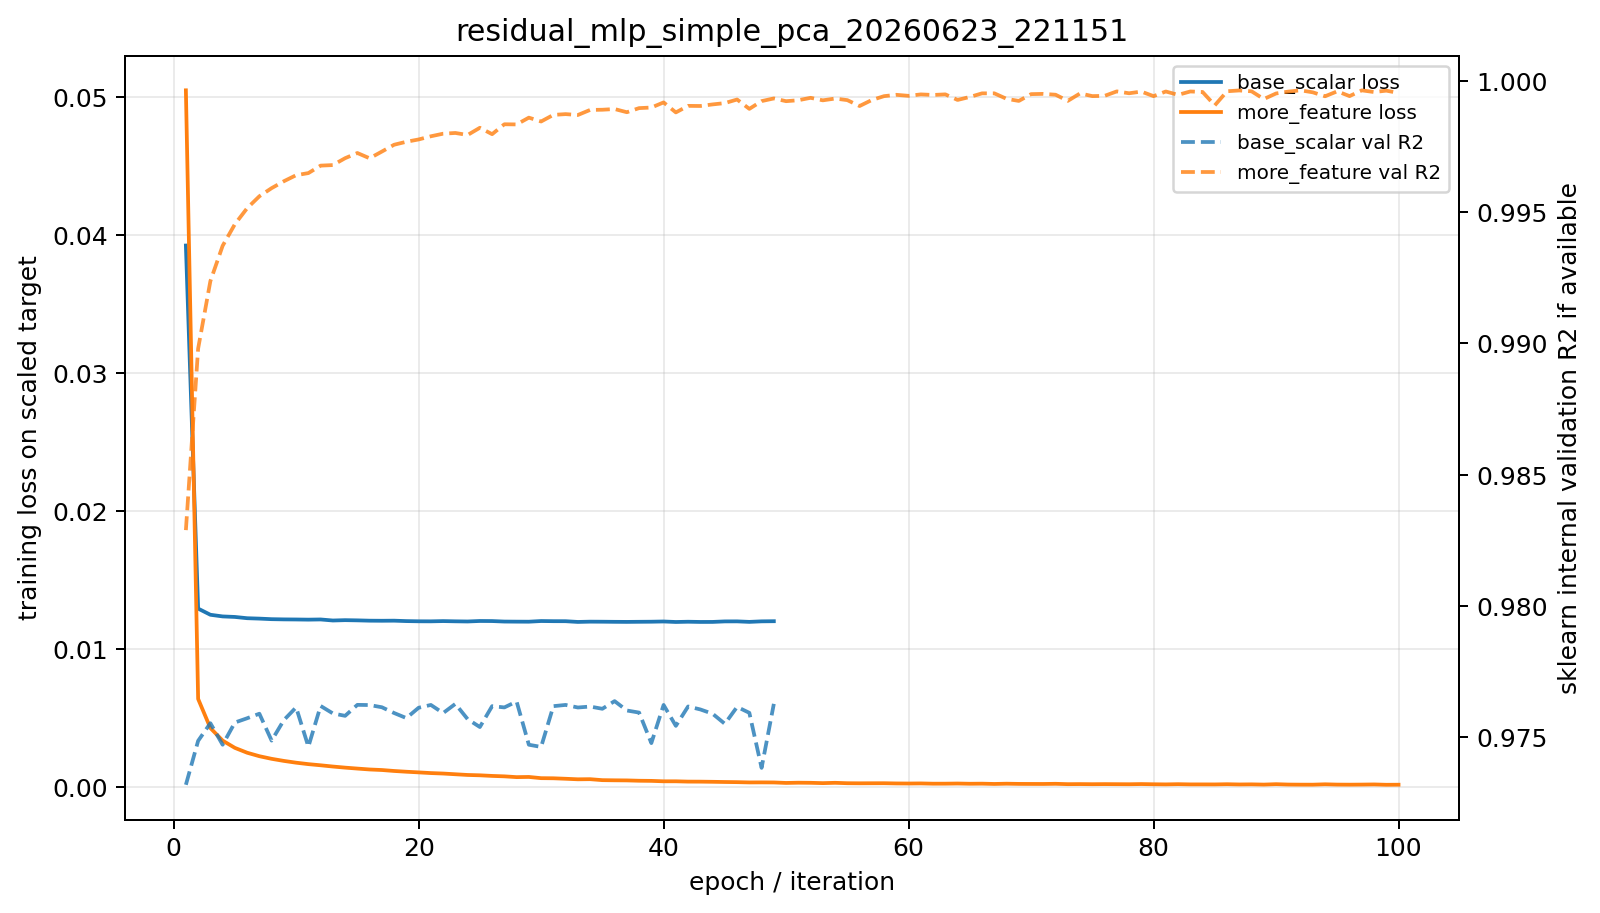

The file beside this chart, header and first rows:
model, epoch, metric, value
base_scalar, 1, train_loss_scaled, 0.03923
base_scalar, 2, train_loss_scaled, 0.01292
base_scalar, 3, train_loss_scaled, 0.01247
base_scalar, 4, train_loss_scaled, 0.01235
base_scalar, 5, train_loss_scaled, 0.01231
base_scalar, 6, train_loss_scaled, 0.01222
base_scalar, 7, train_loss_scaled, 0.01219
base_scalar, 8, train_loss_scaled, 0.01215
base_scalar, 9, train_loss_scaled, 0.01214
base_scalar, 10, train_loss_scaled, 0.01213
base_scalar, 11, train_loss_scaled, 0.01212
base_scalar, 12, train_loss_scaled, 0.01213
base_scalar, 13, train_loss_scaled, 0.01206
base_scalar, 14, train_loss_scaled, 0.01208
base_scalar, 15, train_loss_scaled, 0.01207
base_scalar, 16, train_loss_scaled, 0.01204
base_scalar, 17, train_loss_scaled, 0.01204
base_scalar, 18, train_loss_scaled, 0.01204
base_scalar, 19, train_loss_scaled, 0.01201
base_scalar, 20, train_loss_scaled, 0.012
base_scalar, 21, train_loss_scaled, 0.01199
base_scalar, 22, train_loss_scaled, 0.01201
base_scalar, 23, train_loss_scaled, 0.012
base_scalar, 24, train_loss_scaled, 0.01198
base_scalar, 25, train_loss_scaled, 0.01202
base_scalar, 26, train_loss_scaled, 0.01201
base_scalar, 27, train_loss_scaled, 0.01198
base_scalar, 28, train_loss_scaled, 0.01197
base_scalar, 29, train_loss_scaled, 0.01197
base_scalar, 30, train_loss_scaled, 0.01202
base_scalar, 31, train_loss_scaled, 0.01201
base_scalar, 32, train_loss_scaled, 0.012
base_scalar, 33, train_loss_scaled, 0.01195
base_scalar, 34, train_loss_scaled, 0.01197
base_scalar, 35, train_loss_scaled, 0.01197
base_scalar, 36, train_loss_scaled, 0.01196
base_scalar, 37, train_loss_scaled, 0.01195
base_scalar, 38, train_loss_scaled, 0.01196
base_scalar, 39, train_loss_scaled, 0.01197
base_scalar, 40, train_loss_scaled, 0.01198
base_scalar, 41, train_loss_scaled, 0.01195
base_scalar, 42, train_loss_scaled, 0.01197
base_scalar, 43, train_loss_scaled, 0.01195
base_scalar, 44, train_loss_scaled, 0.01195
base_scalar, 45, train_loss_scaled, 0.01199
base_scalar, 46, train_loss_scaled, 0.01199
base_scalar, 47, train_loss_scaled, 0.01195
base_scalar, 48, train_loss_scaled, 0.01199
base_scalar, 49, train_loss_scaled, 0.012
base_scalar, 1, internal_validation_R2, 0.9732
base_scalar, 2, internal_validation_R2, 0.9749
base_scalar, 3, internal_validation_R2, 0.9755
base_scalar, 4, internal_validation_R2, 0.9747
base_scalar, 5, internal_validation_R2, 0.9756
base_scalar, 6, internal_validation_R2, 0.9757
base_scalar, 7, internal_validation_R2, 0.9759
base_scalar, 8, internal_validation_R2, 0.9749
base_scalar, 9, internal_validation_R2, 0.9757
base_scalar, 10, internal_validation_R2, 0.9761
base_scalar, 11, internal_validation_R2, 0.9746
... 238 more rows
